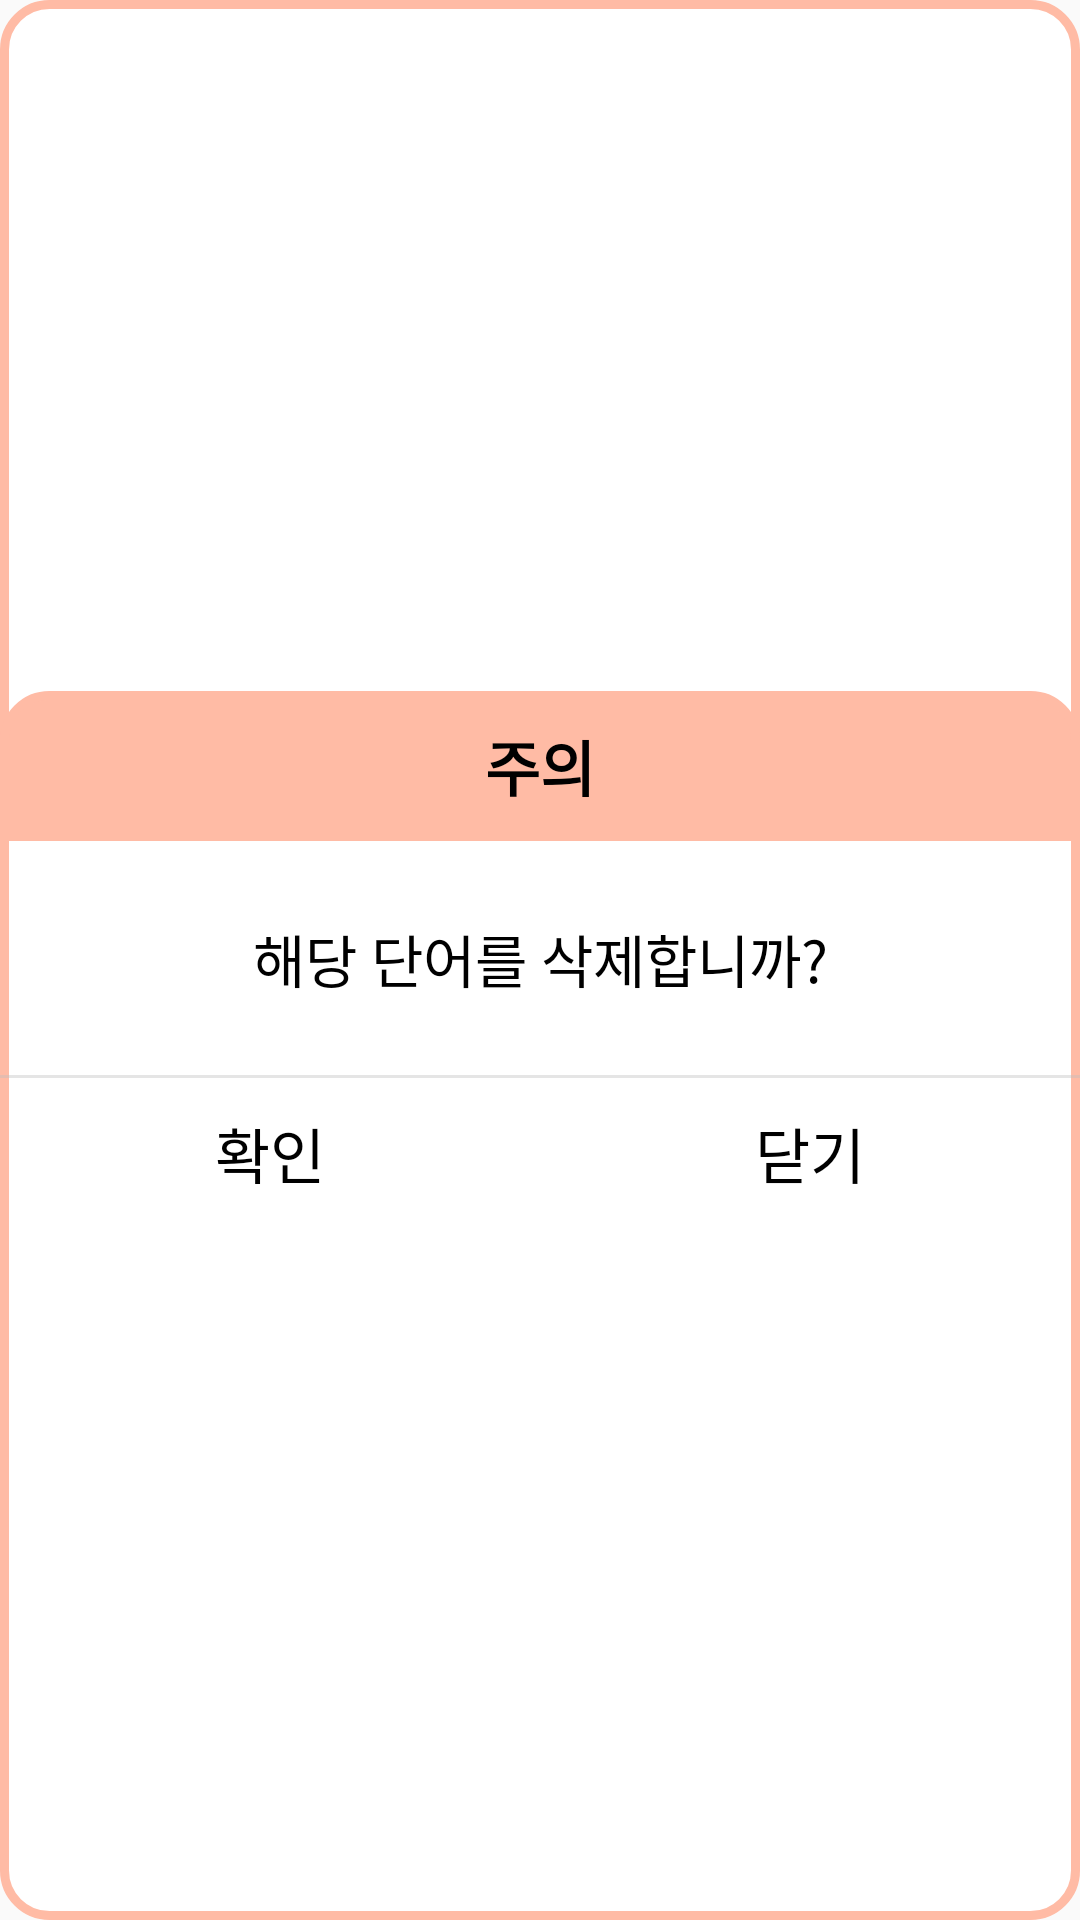

The Android layout XML behind this screen, and the referenced resources:
<!-- AndroidManifest.xml: application theme Theme.PracticeVoca -->
<!-- res/layout/dialog_alert.xml -->
<?xml version="1.0" encoding="utf-8"?>
<LinearLayout xmlns:android="http://schemas.android.com/apk/res/android"
    xmlns:tools="http://schemas.android.com/tools"
    android:layout_width="match_parent"
    android:layout_height="wrap_content"
    android:background="@drawable/alert_dialog_style"
    android:gravity="center"
    android:orientation="vertical">

    <LinearLayout
        android:layout_width="match_parent"
        android:layout_height="wrap_content"
        android:orientation="horizontal">

        <TextView
            android:layout_width="match_parent"
            android:layout_height="@dimen/primary_height"
            android:background="@drawable/alert_dialog_title_style"
            android:gravity="center"
            android:text="@string/caution"
            android:textColor="@color/black"
            android:textSize="@dimen/primary_textSize"
            android:textStyle="bold"/>
    </LinearLayout>

    <LinearLayout
        android:layout_width="match_parent"
        android:layout_height="wrap_content"
        android:orientation="vertical"
        android:padding="@dimen/add_word_view_layout_padding">


        <TextView
            android:layout_width="match_parent"
            android:layout_height="wrap_content"
            android:textSize="@dimen/word_text_size"
            android:text="@string/deleteWord"
            android:gravity="center"
            android:textColor="@color/black"/>
    </LinearLayout>

    <View
        android:layout_width="match_parent"
        android:layout_height="1dp"
        android:background="#66bdbdbd" />

    <LinearLayout
        android:layout_width="match_parent"
        android:layout_height="wrap_content"
        android:weightSum="2"
        android:gravity="center"
        android:orientation="horizontal">

        <Button
            android:id="@+id/btn_delete_confirm"
            android:layout_width="wrap_content"
            android:layout_height="@dimen/primary_height"
            android:layout_weight="1"
            android:background="@color/trans"
            android:gravity="center"
            android:text="@string/confirm"
            android:textColor="@color/black"
            android:textSize="@dimen/primary_textSize"
            style="?android:attr/buttonBarButtonStyle"
            tools:ignore="VisualLintButtonSize" />

        <Button
            android:id="@+id/btn_delete_close"
            android:layout_width="wrap_content"
            android:layout_height="@dimen/primary_height"
            android:layout_weight="1"
            android:background="@color/trans"
            android:gravity="center"
            android:text="@string/close"
            android:textColor="@color/black"
            android:textSize="@dimen/primary_textSize"
            style="?android:attr/buttonBarButtonStyle"
            tools:ignore="VisualLintButtonSize" />

    </LinearLayout>

</LinearLayout>
<!-- resources referenced by this layout -->
<resources>
  <color name="black">#FF000000</color>
  <color name="trans">#00000000</color>
  <dimen name="add_word_view_layout_padding">25dp</dimen>
  <dimen name="primary_height">50dp</dimen>
  <dimen name="primary_textSize">20sp</dimen>
  <dimen name="word_text_size">19sp</dimen>
  <!-- drawable alert_dialog_style (drawable) -->
  <?xml version="1.0" encoding="utf-8"?>
  <shape xmlns:android="http://schemas.android.com/apk/res/android"
      android:shape="rectangle">
      <solid android:color="@color/white" />
      <corners android:radius="15dp" />
      <stroke android:width="3dp"
          android:color="@color/alert_dialog_stroke" />
  </shape>
  <!-- drawable alert_dialog_title_style (drawable) -->
  <?xml version="1.0" encoding="utf-8"?>
  <shape xmlns:android="http://schemas.android.com/apk/res/android"
      android:shape="rectangle">
      <solid android:color="@color/alert_dialog_stroke" />
      <corners android:topLeftRadius="15dp"
          android:topRightRadius="15dp"/>
      <stroke android:width="3dp"
          android:color="@color/alert_dialog_stroke" />
  </shape>
  <string name="caution">주의</string>
  <string name="close">닫기</string>
  <string name="confirm">확인</string>
  <string name="deleteWord">해당 단어를 삭제합니까?</string>
  <style name="Theme.PracticeVoca" parent="Theme.AppCompat.Light.NoActionBar">
          
          <item name="colorPrimary">@color/color_toolbar</item>
          <item name="colorPrimaryVariant">@color/color_toolbar</item>
          <item name="android:windowLightStatusBar">true</item>
          
          <item name="colorSecondary">@color/c_purple</item>
          <item name="colorSecondaryVariant">@color/c_purple</item>
          <item name="colorOnSecondary">@color/black</item>
          
          <item name="android:statusBarColor">?attr/colorPrimaryVariant</item>
          
          <item name="overlapAnchor">false</item>
          <item name="android:dropDownVerticalOffset">?attr/actionBarSize</item>
      </style>
  <color name="white">#FFFFFFFF</color>
  <color name="alert_dialog_stroke">#FFBBA5</color>
  <color name="color_toolbar">#BCE9B7</color>
  <color name="c_purple">#BBBBFF</color>
</resources>
